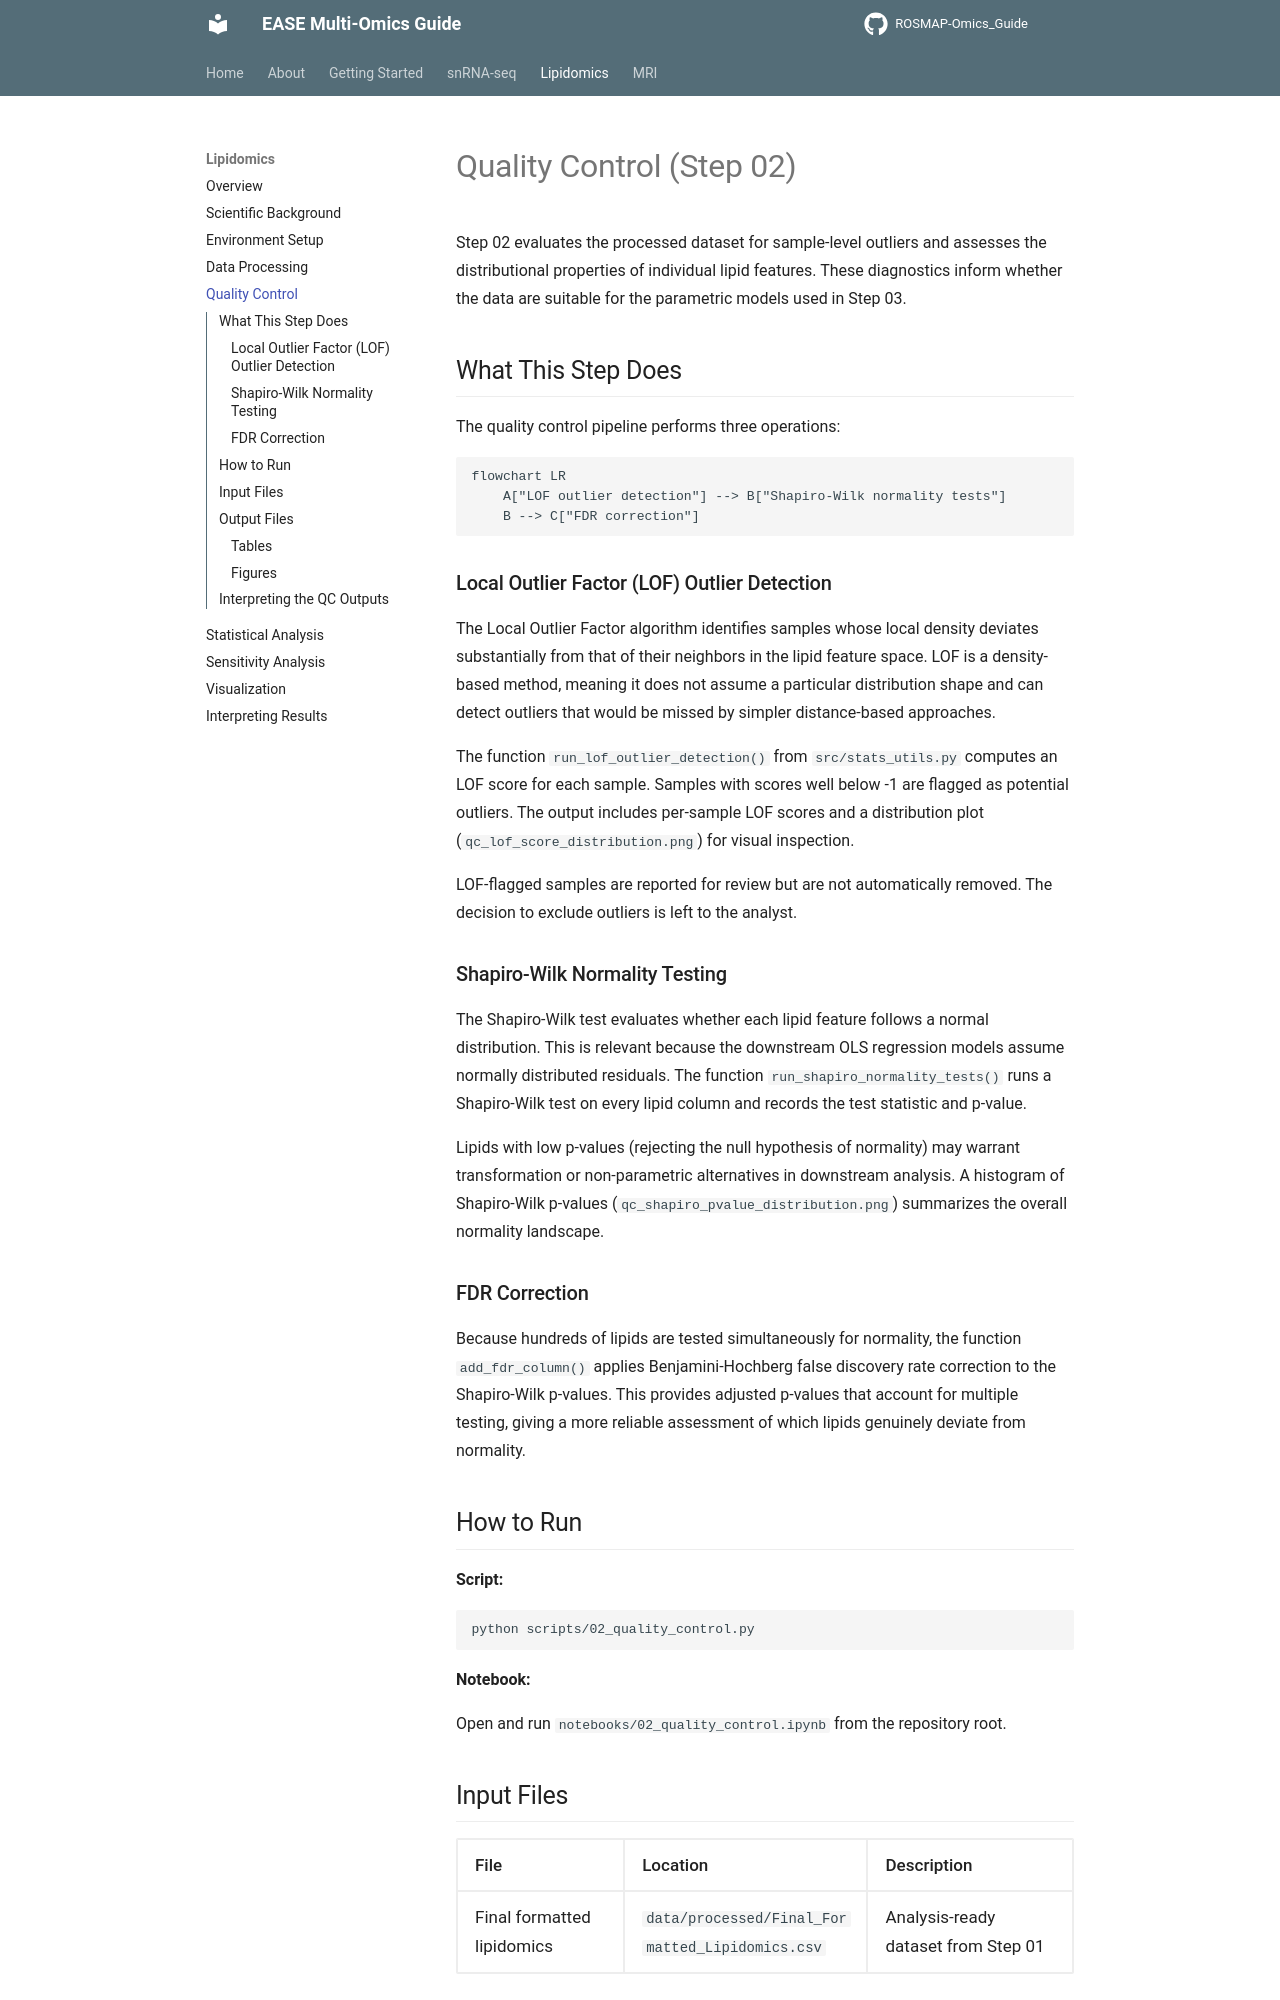

repository: Environmental-And-Social-Epigenetics/ROSMAP-Omics_Guide · page: lipidomics/quality-control/index.html · generator: mkdocs

# Quality Control (Step 02)

Step 02 evaluates the processed dataset for sample-level outliers and assesses the distributional properties of individual lipid features. These diagnostics inform whether the data are suitable for the parametric models used in Step 03.

## What This Step Does

The quality control pipeline performs three operations:

```mermaid
flowchart LR
    A["LOF outlier detection"] --> B["Shapiro-Wilk normality tests"]
    B --> C["FDR correction"]
```

### Local Outlier Factor (LOF) Outlier Detection

The Local Outlier Factor algorithm identifies samples whose local density deviates substantially from that of their neighbors in the lipid feature space. LOF is a density-based method, meaning it does not assume a particular distribution shape and can detect outliers that would be missed by simpler distance-based approaches.

The function `run_lof_outlier_detection()` from `src/stats_utils.py` computes an LOF score for each sample. Samples with scores well below -1 are flagged as potential outliers. The output includes per-sample LOF scores and a distribution plot (`qc_lof_score_distribution.png`) for visual inspection.

LOF-flagged samples are reported for review but are not automatically removed. The decision to exclude outliers is left to the analyst.

### Shapiro-Wilk Normality Testing

The Shapiro-Wilk test evaluates whether each lipid feature follows a normal distribution. This is relevant because the downstream OLS regression models assume normally distributed residuals. The function `run_shapiro_normality_tests()` runs a Shapiro-Wilk test on every lipid column and records the test statistic and p-value.

Lipids with low p-values (rejecting the null hypothesis of normality) may warrant transformation or non-parametric alternatives in downstream analysis. A histogram of Shapiro-Wilk p-values (`qc_shapiro_pvalue_distribution.png`) summarizes the overall normality landscape.

### FDR Correction

Because hundreds of lipids are tested simultaneously for normality, the function `add_fdr_column()` applies Benjamini-Hochberg false discovery rate correction to the Shapiro-Wilk p-values. This provides adjusted p-values that account for multiple testing, giving a more reliable assessment of which lipids genuinely deviate from normality.

## How to Run

**Script:**

```bash
python scripts/02_quality_control.py
```

**Notebook:**

Open and run `notebooks/02_quality_control.ipynb` from the repository root.
